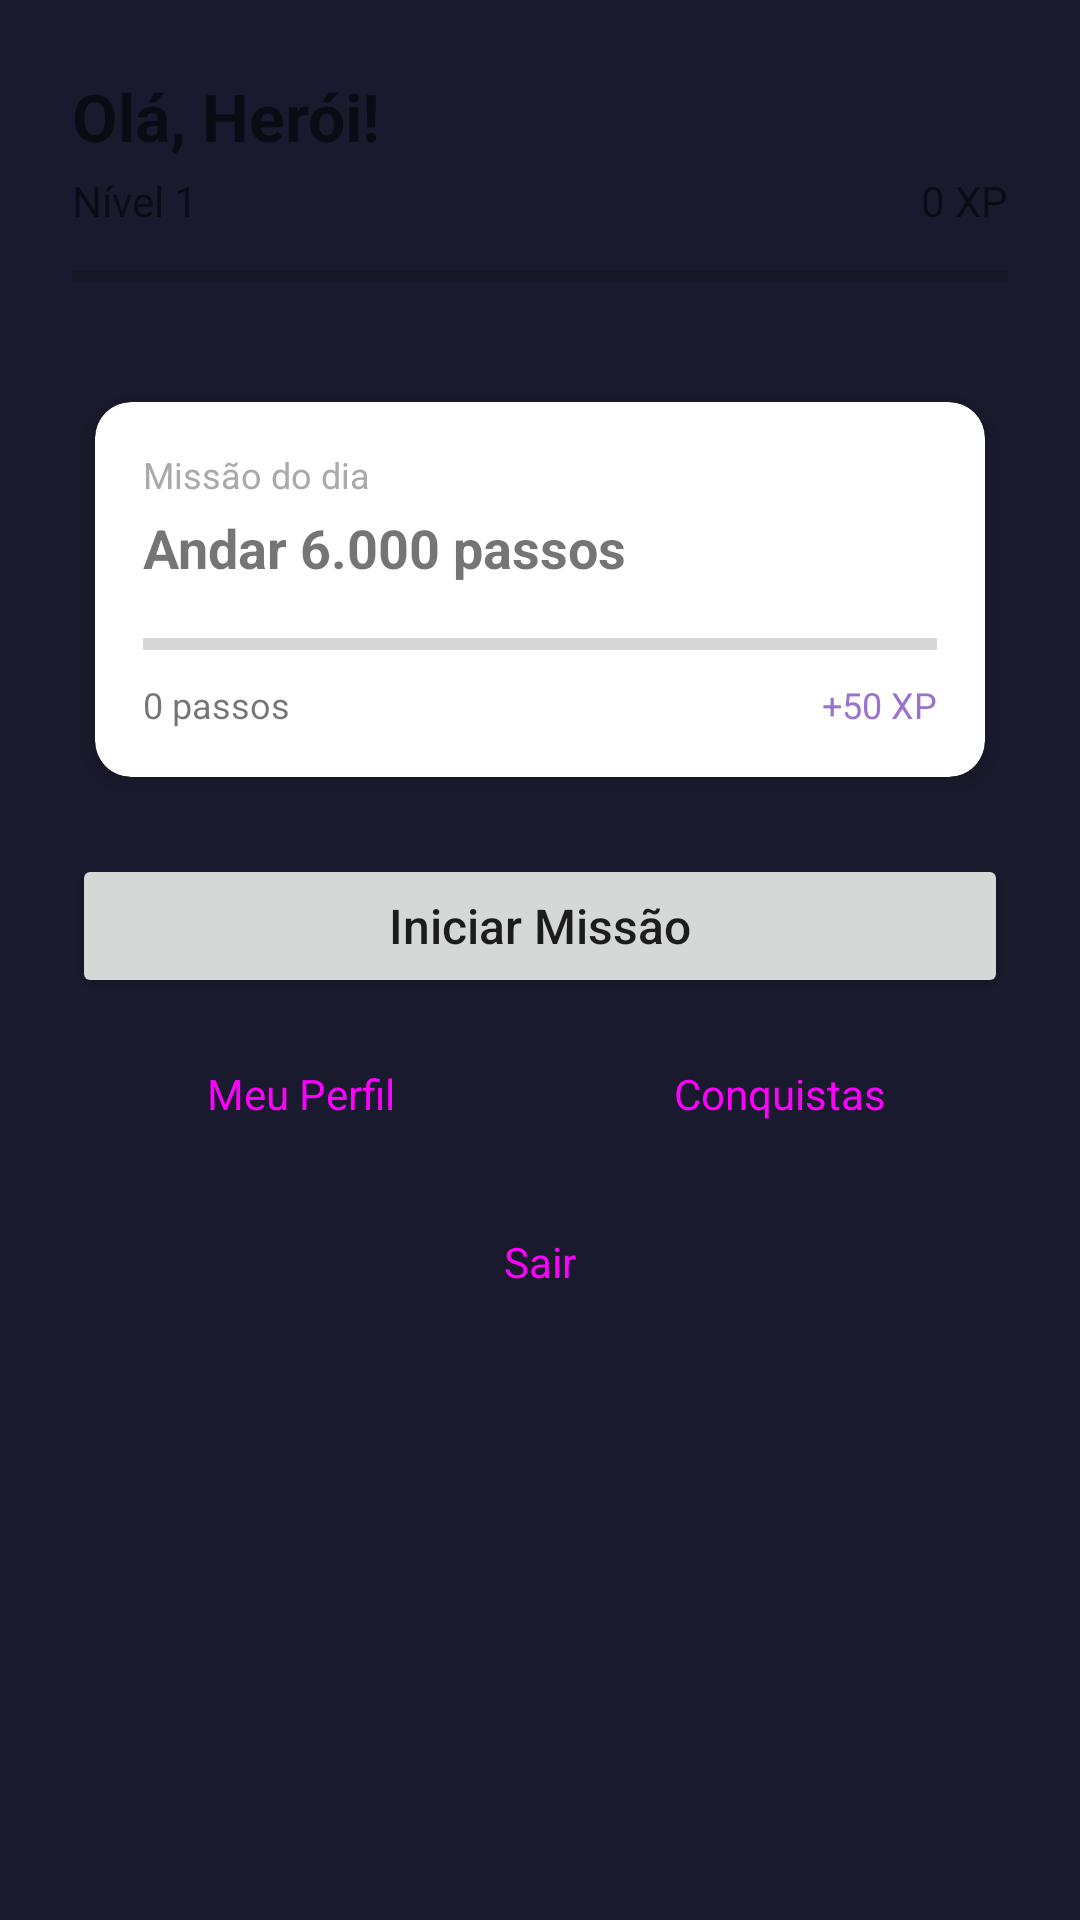

The Android layout XML behind this screen, and the referenced resources:
<!-- AndroidManifest.xml: application theme Theme.StepHero -->
<!-- res/layout/activity_home.xml -->
<?xml version="1.0" encoding="utf-8"?>
<ScrollView
    xmlns:android="http://schemas.android.com/apk/res/android"
    xmlns:app="http://schemas.android.com/apk/res-auto"
    android:layout_width="match_parent"
    android:layout_height="match_parent">

    <androidx.constraintlayout.widget.ConstraintLayout
        android:layout_width="match_parent"
        android:layout_height="wrap_content"
        android:padding="24dp">

        <TextView
            android:id="@+id/txtSaudacao"
            android:layout_width="0dp"
            android:layout_height="wrap_content"
            android:text="Olá, Herói!"
            android:textSize="22sp"
            android:textStyle="bold"
            app:layout_constraintTop_toTopOf="parent"
            app:layout_constraintStart_toStartOf="parent"
            app:layout_constraintEnd_toEndOf="parent"/>

        <TextView
            android:id="@+id/txtNivel"
            android:layout_width="wrap_content"
            android:layout_height="wrap_content"
            android:text="Nível 1"
            android:textSize="14sp"
            android:layout_marginTop="4dp"
            app:layout_constraintTop_toBottomOf="@id/txtSaudacao"
            app:layout_constraintStart_toStartOf="parent"/>

        <TextView
            android:id="@+id/txtXP"
            android:layout_width="wrap_content"
            android:layout_height="wrap_content"
            android:text="0 XP"
            android:textSize="14sp"
            android:layout_marginTop="4dp"
            app:layout_constraintTop_toBottomOf="@id/txtSaudacao"
            app:layout_constraintEnd_toEndOf="parent"/>

        <ProgressBar
            android:id="@+id/progressXP"
            style="?android:attr/progressBarStyleHorizontal"
            android:layout_width="0dp"
            android:layout_height="wrap_content"
            android:layout_marginTop="8dp"
            android:max="100"
            android:progress="0"
            app:layout_constraintTop_toBottomOf="@id/txtNivel"
            app:layout_constraintStart_toStartOf="parent"
            app:layout_constraintEnd_toEndOf="parent"/>

        <androidx.cardview.widget.CardView
            android:id="@+id/cardMissao"
            android:layout_width="0dp"
            android:layout_height="wrap_content"
            android:layout_marginTop="24dp"
            app:cardCornerRadius="12dp"
            app:cardElevation="4dp"
            app:cardUseCompatPadding="true"
            app:layout_constraintTop_toBottomOf="@id/progressXP"
            app:layout_constraintStart_toStartOf="parent"
            app:layout_constraintEnd_toEndOf="parent">

            <LinearLayout
                android:layout_width="match_parent"
                android:layout_height="wrap_content"
                android:orientation="vertical"
                android:padding="16dp">

                <TextView
                    android:layout_width="wrap_content"
                    android:layout_height="wrap_content"
                    android:text="Missão do dia"
                    android:textSize="12sp"
                    android:textColor="#AAAAAA"/>

                <TextView
                    android:id="@+id/txtMissao"
                    android:layout_width="wrap_content"
                    android:layout_height="wrap_content"
                    android:text="Andar 6.000 passos"
                    android:textSize="18sp"
                    android:textStyle="bold"
                    android:layout_marginTop="4dp"/>

                <ProgressBar
                    android:id="@+id/progressMissao"
                    style="?android:attr/progressBarStyleHorizontal"
                    android:layout_width="match_parent"
                    android:layout_height="wrap_content"
                    android:layout_marginTop="12dp"
                    android:max="100"
                    android:progress="0"/>

                <LinearLayout
                    android:layout_width="match_parent"
                    android:layout_height="wrap_content"
                    android:orientation="horizontal"
                    android:layout_marginTop="4dp">

                    <TextView
                        android:id="@+id/txtPassosAtuais"
                        android:layout_width="0dp"
                        android:layout_height="wrap_content"
                        android:layout_weight="1"
                        android:text="0 passos"
                        android:textSize="12sp"/>

                    <TextView
                        android:id="@+id/txtRecompensa"
                        android:layout_width="wrap_content"
                        android:layout_height="wrap_content"
                        android:text="+50 XP"
                        android:textSize="12sp"
                        android:textColor="#9B72CF"/>

                </LinearLayout>

            </LinearLayout>

        </androidx.cardview.widget.CardView>

        <Button
            android:id="@+id/btnIniciarMissao"
            android:layout_width="0dp"
            android:layout_height="wrap_content"
            android:text="Iniciar Missão"
            android:textSize="16sp"
            android:textAllCaps="false"
            android:layout_marginTop="16dp"
            app:layout_constraintTop_toBottomOf="@id/cardMissao"
            app:layout_constraintStart_toStartOf="parent"
            app:layout_constraintEnd_toEndOf="parent"/>

        <LinearLayout
            android:id="@+id/layoutBotoes"
            android:layout_width="0dp"
            android:layout_height="wrap_content"
            android:orientation="horizontal"
            android:layout_marginTop="8dp"
            android:weightSum="2"
            app:layout_constraintTop_toBottomOf="@id/btnIniciarMissao"
            app:layout_constraintStart_toStartOf="parent"
            app:layout_constraintEnd_toEndOf="parent">

            <Button
                android:id="@+id/btnPerfil"
                android:layout_width="0dp"
                android:layout_height="wrap_content"
                android:layout_weight="1"
                android:text="Meu Perfil"
                android:textSize="14sp"
                android:textAllCaps="false"
                android:layout_marginEnd="4dp"
                style="@style/Widget.Material3.Button.OutlinedButton"/>

            <Button
                android:id="@+id/btnConquistas"
                android:layout_width="0dp"
                android:layout_height="wrap_content"
                android:layout_weight="1"
                android:text="Conquistas"
                android:textSize="14sp"
                android:textAllCaps="false"
                android:layout_marginStart="4dp"
                style="@style/Widget.Material3.Button.OutlinedButton"/>

        </LinearLayout>

        <Button
            android:id="@+id/btnSair"
            android:layout_width="0dp"
            android:layout_height="wrap_content"
            android:text="Sair"
            android:textSize="14sp"
            android:textAllCaps="false"
            android:layout_marginTop="8dp"
            style="@style/Widget.Material3.Button.OutlinedButton"
            app:layout_constraintTop_toBottomOf="@id/layoutBotoes"
            app:layout_constraintStart_toStartOf="parent"
            app:layout_constraintEnd_toEndOf="parent"
            app:layout_constraintBottom_toBottomOf="parent"/>

    </androidx.constraintlayout.widget.ConstraintLayout>

</ScrollView>
<!-- resources referenced by this layout -->
<resources>
  <style name="Theme.StepHero" parent="Theme.MaterialComponents.DayNight.NoActionBar">
          <item name="colorPrimary">#9B72CF</item>
          <item name="colorPrimaryVariant">#6A4C93</item>
          <item name="colorOnPrimary">#FFFFFF</item>
          <item name="colorSurface">#16213E</item>
          <item name="colorOnSurface">#E0E0E0</item>
          <item name="colorOnSurfaceVariant">#AAAAAA</item>
          <item name="android:windowBackground">#1A1A2E</item>
          <item name="android:statusBarColor">#1A1A2E</item>
          <item name="android:navigationBarColor">#1A1A2E</item>
      </style>
</resources>
